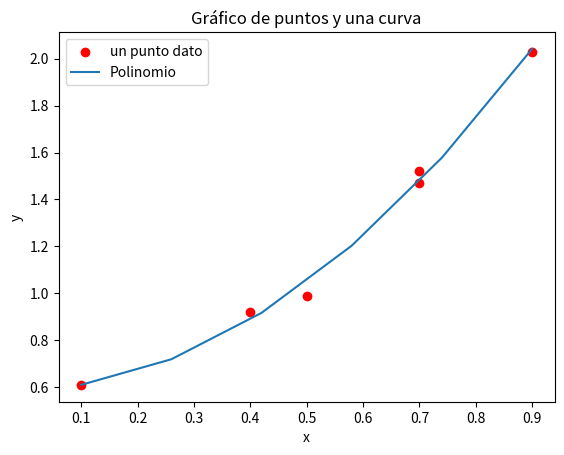

Python code for this plot:
import math
import numpy as np
import matplotlib.pyplot as plt

# Datos de entrada
x = [0.1 ,0.4, 0.5, 0.7, 0.7, 0.9]
y = [0.61, 0.92, 0.99, 1.52, 1.47, 2.03]

m = 2
ni = 6

# Inicializar matrices
z1 = [[0.0 for n in range(m + 1)] for n in range(m + 1)]
z2 = [0.0 for n in range(m + 1)]

# Función para calcular la suma de xi^k
def fun(xi, k):
    f = 0.0
    for x_i in xi:
        f += pow(x_i, k)
    return f

# Función para calcular la suma de (xi^k * yi)
def mul(xi, yi, k):
    f = 0.0
    for x_i, y_i in zip(x, y):
        f += pow(x_i, k) * y_i
    return f

# Calcular las matrices z1 y z2
for i in range(m + 1):
    for j in range(m + 1):
        z1[i][j] = fun(x, i + j)
        z1[j][i] = fun(x, i + j)
    z2[i] = mul(x, y, i)

# Imprimir la matriz z1
for z1i in z1:
  print(z1i, end='\n')

# Imprimir la matriz z1
for z2i in z2:
  print(z2i, end='\n')

# Convertir las matrices en arrays de numpy
A = np.array(z1)
B = np.array(z2)

# Calcular la inversa de A
A_inv = np.linalg.inv(A)

# Calcular el vector de coeficientes g
g = np.dot(A_inv, B)

# Función para evaluar el polinomio en un punto xi
def pol(xi):
    f = 0.0
    for i in range(len(g)):
        f += g[i] * pow(xi, i)
    return f

# Calcular los valores del polinomio para los puntos x
polinomio = [pol(xi) for xi in x]

# Imprimir polinomio
#for po in polinomio:
#  print(po, end='\n')

# Invertir los coeficientes para que coincidan con la convención numpy
coeficiente = g[::-1]

# Crear un rango de puntos x para trazar la curva
x_rango = np.linspace(min(x), max(x), 6)
print(x_rango)

# Evaluar el polinomio en el rango de puntos x
yy = np.polyval(coeficiente, x_rango)

# Crear el gráfico
plt.scatter(x, y, color='red', label='un punto dato')  # Graficar los puntos
plt.plot(x_rango, yy, label='Polinomio')  # Graficar la curva

# Configurar el gráfico
plt.xlabel('x')
plt.ylabel('y')
plt.title('Gráfico de puntos y una curva')
plt.legend()

plt.show()
